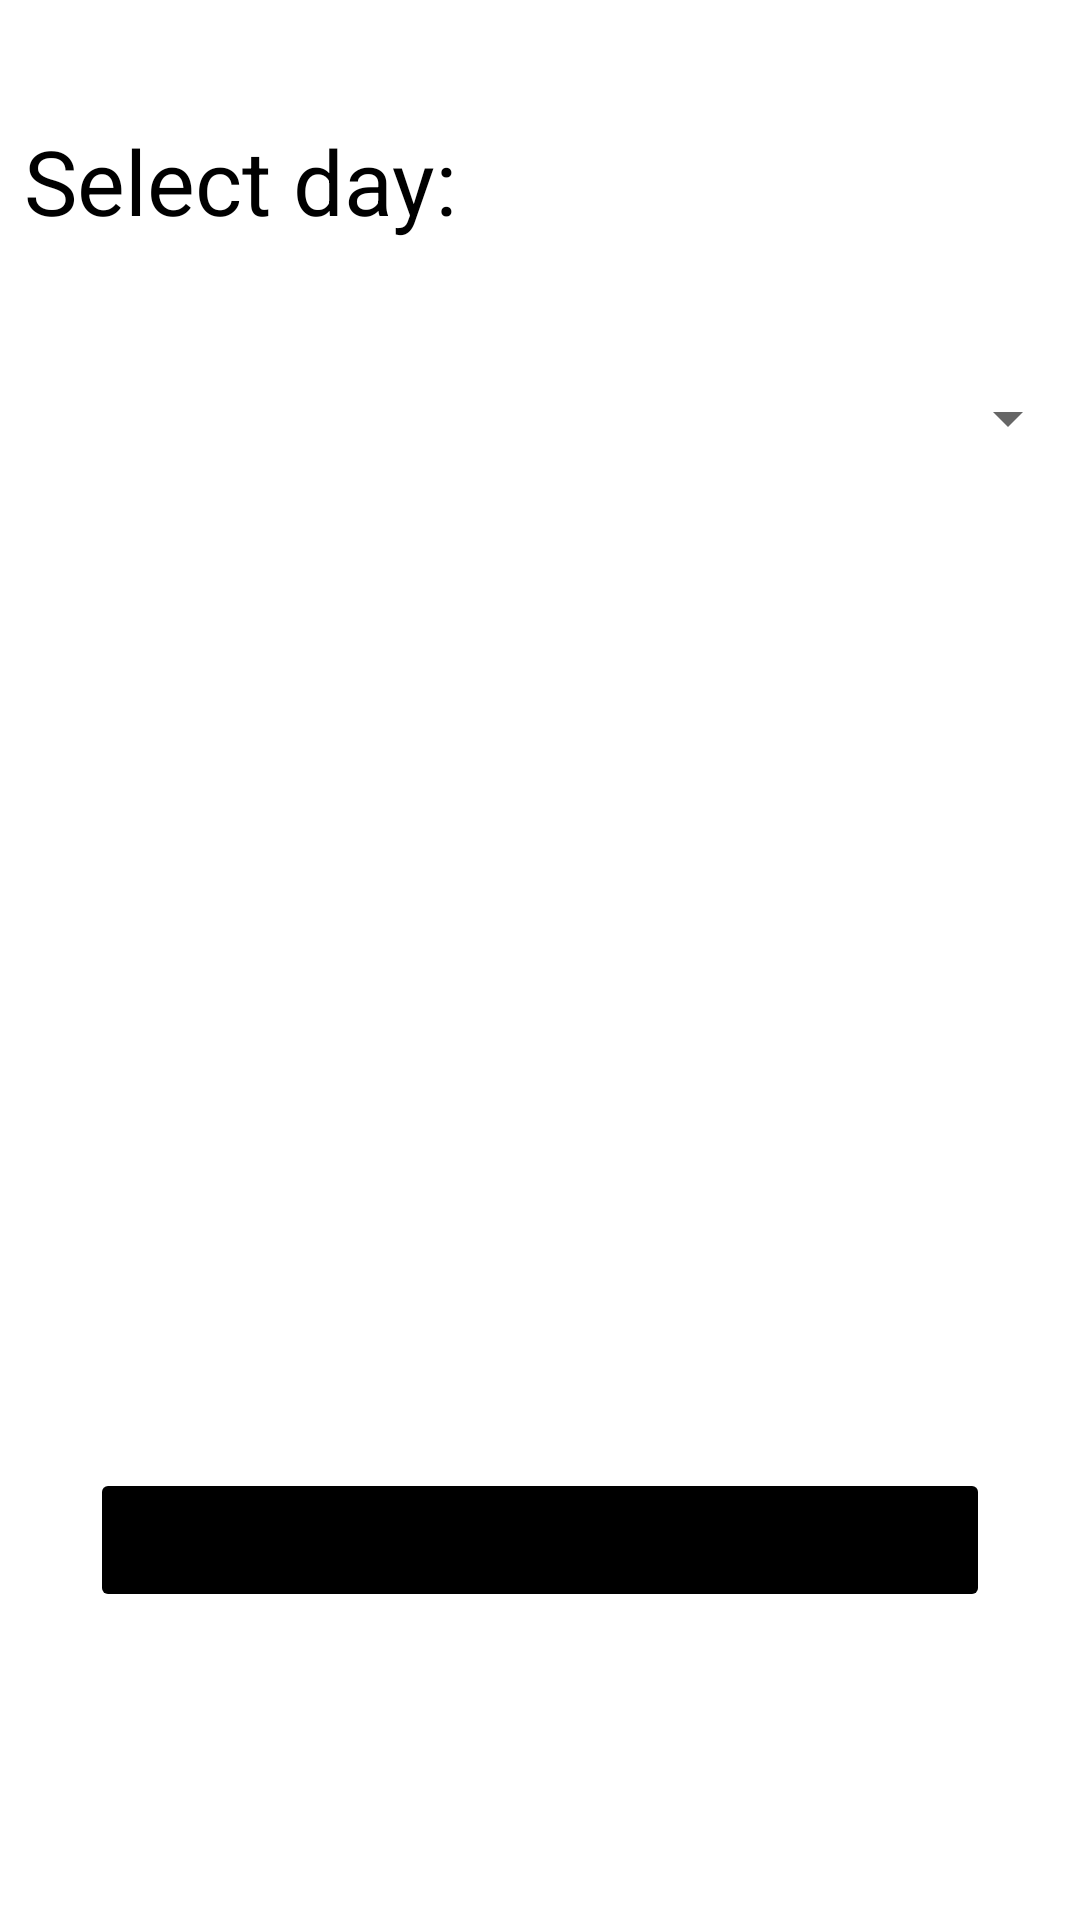

Reconstruct the res/layout file that produces this screen, plus the resources it refers to.
<!-- AndroidManifest.xml: application theme Theme.Barber_project -->
<!-- res/layout/fragment_admin_change_work_hours.xml -->
<?xml version="1.0" encoding="utf-8"?>
<LinearLayout xmlns:android="http://schemas.android.com/apk/res/android"
    xmlns:tools="http://schemas.android.com/tools"
    android:layout_width="match_parent"
    android:layout_height="match_parent"
    android:layout_margin="15dp"
    android:orientation="vertical"
    tools:context=".ui.adminChangeWorkHoursFragment">

    <TextView
        android:id="@+id/textViewSelectDay"
        android:layout_width="160dp"
        android:layout_height="wrap_content"
        android:layout_marginTop="40dp"
        android:layout_marginBottom="20dp"
        android:background="@drawable/round_square"
        android:gravity="center"
        android:text="Select day:"
        android:textColor="@color/black"
        android:textSize="30sp" />

    <Spinner
        android:id="@+id/spinnerDay"
        android:layout_width="match_parent"
        android:layout_height="wrap_content"
        android:layout_marginTop="15dp"
        android:layout_marginBottom="15dp"
        android:minHeight="48dp"
        tools:ignore="SpeakableTextPresentCheck,SpeakableTextPresentCheck" />

    <TextView
        android:id="@+id/textViewSelectStartHour"
        android:layout_width="170dp"
        android:layout_height="40dp"
        android:layout_marginTop="15dp"
        android:layout_marginBottom="15dp"
        android:background="@drawable/round_square"
        android:gravity="center"
        android:paddingRight="10dp"
        android:text="Starting hour"
        android:textColor="@color/black"
        android:textSize="24sp"
        android:visibility="invisible" />

    <Spinner
        android:id="@+id/spinnerStartHour"
        android:layout_width="match_parent"
        android:layout_height="wrap_content"
        android:layout_marginTop="15dp"
        android:layout_marginBottom="15dp"
        android:minHeight="48dp"
        android:visibility="invisible"
        tools:ignore="SpeakableTextPresentCheck" />

    <TextView
        android:id="@+id/textViewSelectFinishHour"
        android:layout_width="170dp"
        android:layout_height="40dp"
        android:layout_marginTop="15dp"
        android:layout_marginBottom="15dp"
        android:background="@drawable/round_square"
        android:gravity="center"
        android:text="Finishing Hour"
        android:textColor="@color/black"
        android:textSize="24sp"
        android:visibility="invisible" />

    <Spinner
        android:id="@+id/spinnerFinishHour"
        android:layout_width="match_parent"
        android:layout_height="wrap_content"
        android:layout_marginTop="15dp"
        android:layout_marginBottom="15dp"
        android:minHeight="48dp"
        android:visibility="invisible"
        tools:ignore="SpeakableTextPresentCheck" />

    <Button
        android:id="@+id/buttonSaveChanges"
        android:layout_width="300dp"
        android:layout_height="wrap_content"
        android:layout_gravity="center"
        android:layout_marginTop="15dp"
        android:layout_marginBottom="15dp"
        android:backgroundTint="@color/black"
        android:enabled="false"
        android:text="Save Changes" />
</LinearLayout>
<!-- resources referenced by this layout -->
<resources>
  <style name="Theme.Barber_project" parent="Theme.MaterialComponents.DayNight.DarkActionBar">
          
          <item name="colorPrimary">@color/purple_500</item>
          <item name="colorPrimaryVariant">@color/purple_700</item>
          <item name="colorOnPrimary">@color/white</item>
          
          <item name="colorSecondary">@color/teal_200</item>
          <item name="colorSecondaryVariant">@color/teal_700</item>
          <item name="colorOnSecondary">@color/black</item>
          
          <item name="android:statusBarColor">?attr/colorPrimaryVariant</item>
          
      </style>
  <!-- not gathered from this repository: default colours our renderer supplied (Android Studio template values) -->
  <color name="purple_500">#FF6200EE</color>
  <color name="purple_700">#FF3700B3</color>
  <color name="teal_200">#FF03DAC5</color>
  <color name="teal_700">#FF018786</color>
  <color name="black">#FF000000</color>
  <color name="white">#FFFFFFFF</color>
</resources>
